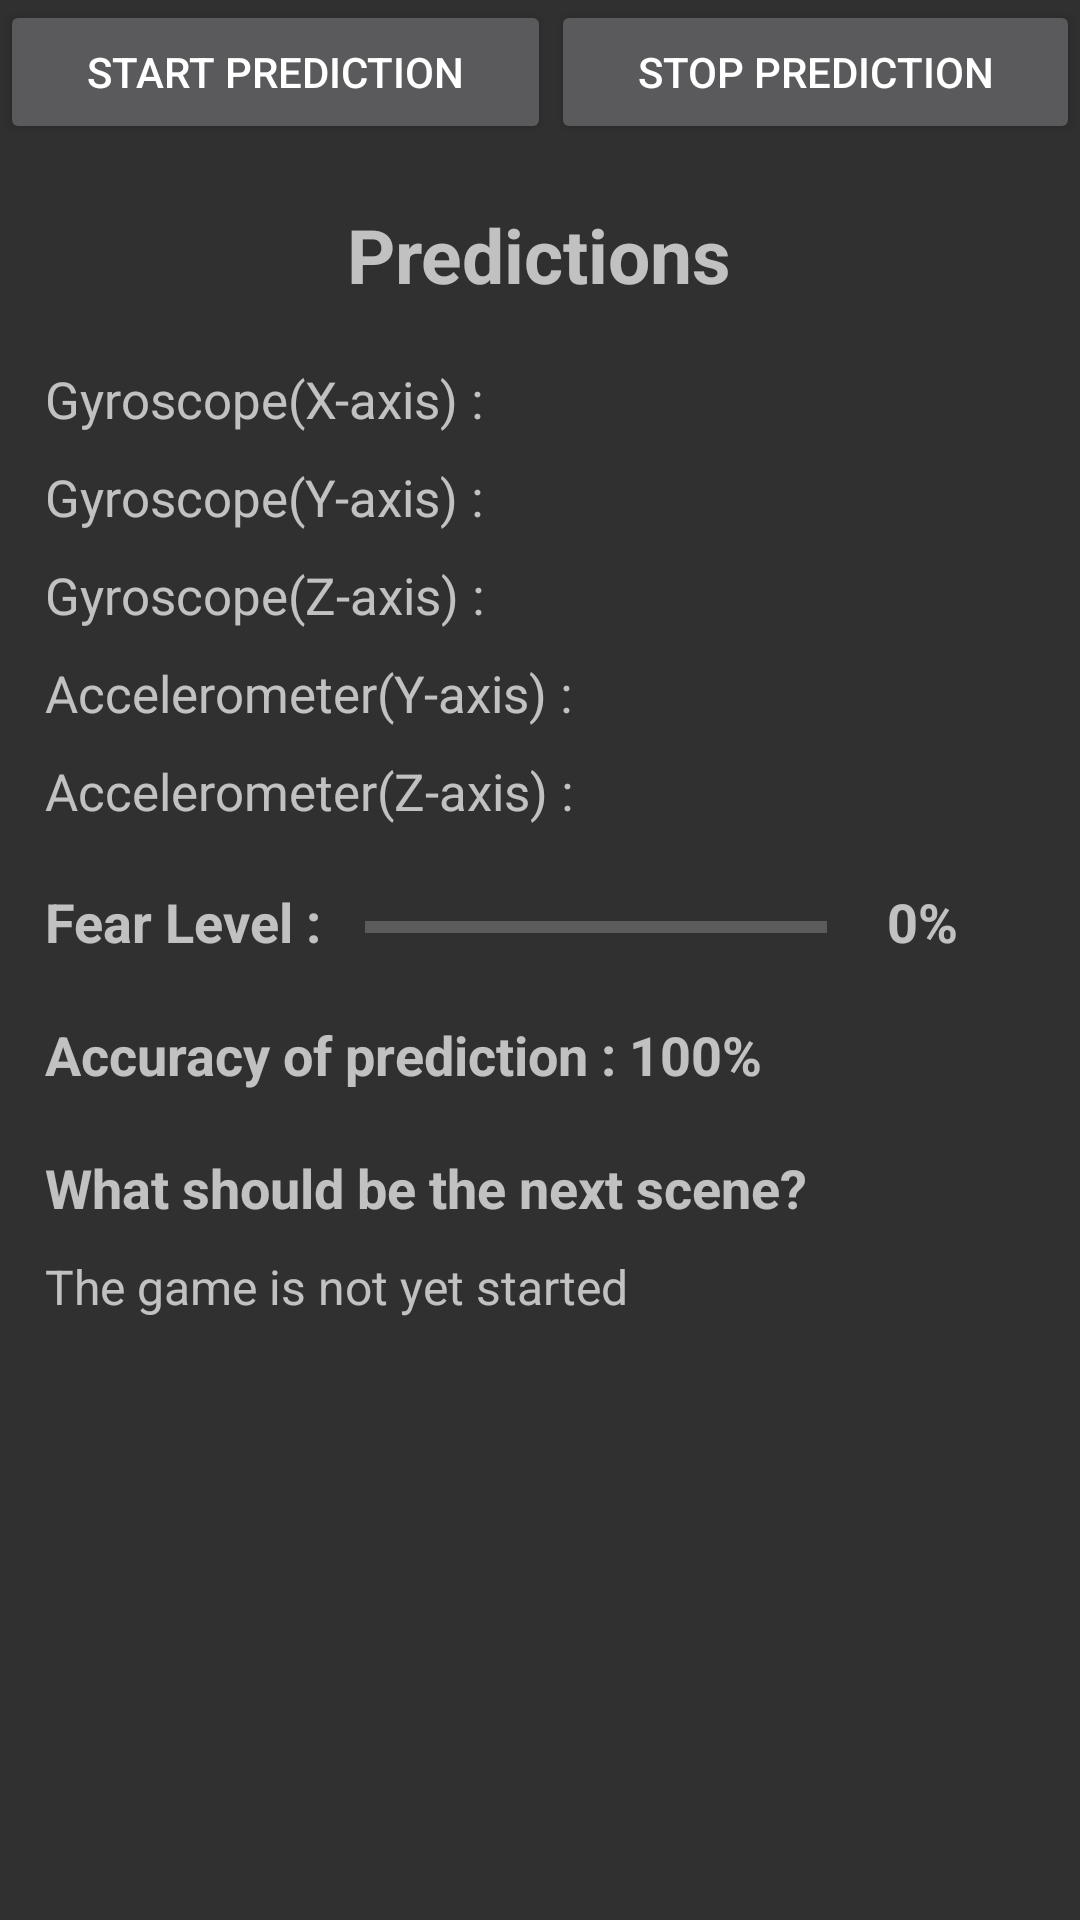

This screen was rendered from an Android layout file. Write that file and the resources it references.
<!-- AndroidManifest.xml: application theme AppTheme -->
<!-- res/layout/activity_predictions.xml -->
<?xml version="1.0" encoding="utf-8"?>
<LinearLayout xmlns:android="http://schemas.android.com/apk/res/android"
    xmlns:app="http://schemas.android.com/apk/res-auto"
    xmlns:tools="http://schemas.android.com/tools"
    android:layout_width="match_parent"
    android:layout_height="match_parent"
    android:orientation="vertical"
    tools:context=".PredictionsActivity">

    <LinearLayout
        android:layout_width="match_parent"
        android:layout_height="wrap_content">

        <Button
            android:id="@+id/startPrediction"
            android:layout_width="wrap_content"
            android:layout_height="wrap_content"
            android:layout_weight="1"
            android:text="Start Prediction" />

        <Button
            android:id="@+id/stopPrediction"
            android:layout_width="wrap_content"
            android:layout_height="wrap_content"
            android:layout_weight="1"
            android:text="Stop Prediction" />

    </LinearLayout>

    <RelativeLayout
        android:layout_width="match_parent"
        android:layout_height="match_parent">

        <ProgressBar
            android:id="@+id/progressBar"
            android:layout_width="wrap_content"
            android:layout_height="wrap_content"
            android:layout_centerHorizontal="true"
            android:layout_centerVertical="true"
            android:visibility="gone" />

        <TextView
            android:id="@+id/predictingText"
            android:layout_width="wrap_content"
            android:layout_height="wrap_content"
            android:layout_below="@+id/progressBar"
            android:layout_centerHorizontal="true"
            android:layout_marginTop="15dp"
            android:text="Training Model..."
            android:textSize="20sp"
            android:textStyle="bold"
            android:visibility="gone" />

        <TextView
            android:id="@+id/predictionHeading"
            android:layout_width="wrap_content"
            android:layout_height="wrap_content"
            android:layout_centerHorizontal="true"
            android:layout_marginTop="20dp"
            android:text="Predictions"
            android:textSize="25sp"
            android:textStyle="bold" />

        <ScrollView
            android:layout_width="match_parent"
            android:layout_height="match_parent"
            android:layout_below="@+id/predictionHeading"
            android:layout_marginLeft="15dp"
            android:layout_marginTop="10dp">

            <LinearLayout
                android:layout_width="match_parent"
                android:layout_height="match_parent"
                android:orientation="vertical">

             

                <TextView
                    android:id="@+id/gyroX"
                    android:layout_width="wrap_content"
                    android:layout_height="wrap_content"
                    android:layout_marginTop="10dp"
                    android:text="Gyroscope(X-axis) : "
                    android:textSize="17sp" />

                <TextView
                    android:id="@+id/gyroY"
                    android:layout_width="wrap_content"
                    android:layout_height="wrap_content"
                    android:layout_marginTop="10dp"
                    android:text="Gyroscope(Y-axis) : "
                    android:textSize="17sp" />

                <TextView
                    android:id="@+id/gyroZ"
                    android:layout_width="wrap_content"
                    android:layout_height="wrap_content"
                    android:layout_marginTop="10dp"
                    android:text="Gyroscope(Z-axis) : "
                    android:textSize="17sp" />

                <TextView
                    android:id="@+id/accY"
                    android:layout_width="wrap_content"
                    android:layout_height="wrap_content"
                    android:layout_marginTop="10dp"
                    android:text="Accelerometer(Y-axis) : "
                    android:textSize="17sp" />

                <TextView
                    android:id="@+id/accZ"
                    android:layout_width="wrap_content"
                    android:layout_height="wrap_content"
                    android:layout_marginTop="10dp"
                    android:text="Accelerometer(Z-axis) : "
                    android:textSize="17sp" />

                <LinearLayout
                    android:layout_width="match_parent"
                    android:layout_height="wrap_content"
                    android:layout_marginTop="20dp"
                    android:orientation="horizontal">

                    <TextView
                        android:id="@+id/fearLevelText"
                        android:layout_width="wrap_content"
                        android:layout_height="wrap_content"
                        android:layout_weight="0.1"
                        android:text="Fear Level : "
                        android:textSize="18sp"
                        android:textStyle="bold" />

                    <ProgressBar
                        android:id="@+id/fearLevel"
                        style="?android:attr/progressBarStyleHorizontal"
                        android:layout_width="wrap_content"
                        android:layout_height="wrap_content"
                        android:layout_marginRight="10dp"
                        android:layout_marginTop="6dp"
                        android:layout_weight="1"
                        android:progress="0" />

                    <TextView
                        android:id="@+id/fearPercentage"
                        android:layout_width="wrap_content"
                        android:layout_height="wrap_content"
                        android:layout_marginLeft="10dp"
                        android:layout_marginRight="30dp"
                        android:layout_weight="0.1"
                        android:text="0%"
                        android:textSize="18sp"
                        android:textStyle="bold" />

                </LinearLayout>

                <TextView
                    android:id="@+id/accuracyText"
                    android:layout_width="wrap_content"
                    android:layout_height="wrap_content"
                    android:layout_marginTop="20dp"
                    android:text="Accuracy of prediction : 100%"
                    android:textSize="18sp"
                    android:textStyle="bold" />

                <TextView
                    android:id="@+id/whatToDo"
                    android:layout_width="wrap_content"
                    android:layout_height="wrap_content"
                    android:layout_marginTop="20dp"
                    android:text="What should be the next scene?"
                    android:textSize="18sp"
                    android:textStyle="bold" />

                <TextView
                    android:id="@+id/predictedScene"
                    android:layout_width="wrap_content"
                    android:layout_height="wrap_content"
                    android:layout_marginBottom="5dp"
                    android:layout_marginRight="10dp"
                    android:layout_marginTop="10dp"
                    android:text="The game is not yet started"
                    android:textSize="16sp" />

            </LinearLayout>

        </ScrollView>

    </RelativeLayout>

</LinearLayout>
<!-- resources referenced by this layout -->
<resources>
  <style name="AppTheme" parent="Theme.AppCompat.Light.DarkActionBar">
          
          <item name="colorPrimary">@color/primaryColor</item>
          <item name="colorPrimaryDark">@color/primaryColor</item>
          <item name="colorAccent">@color/wi</item>
      </style>
  <color name="primaryColor">#6200ee</color>
  <color name="wi">#FFFFFF</color>
</resources>
